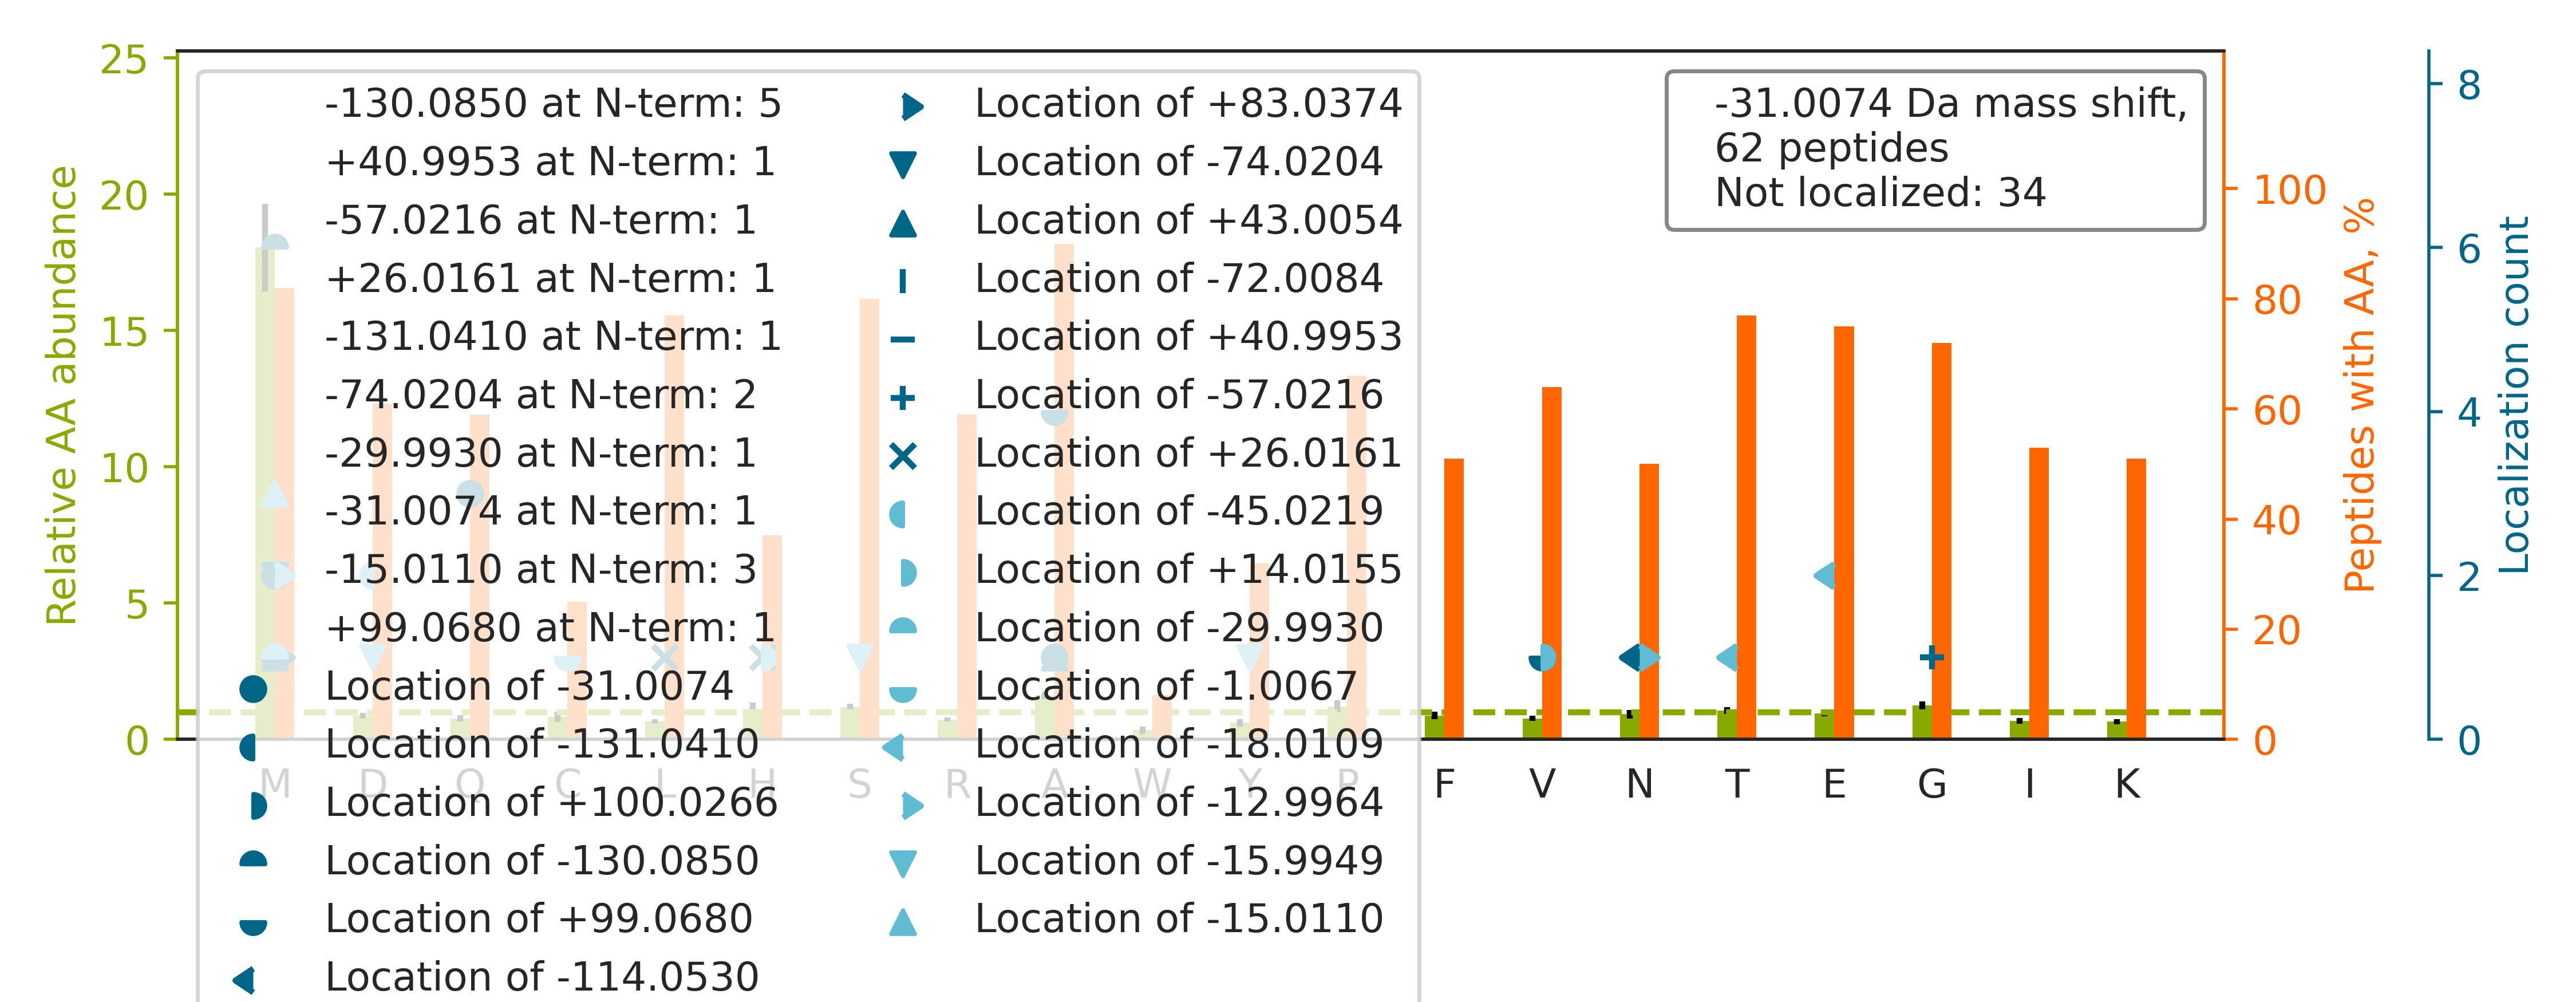

Data behind this chart, as committed beside it:
top isoform	localization score	spectrum
-.M[+99]SGSM[-130]ATAEASGSDGKGQEVETSVTYY…	0.9475	61CPTAC_COprospective_W_VU_20160707_11CO…
-.MAEASATGACGEAMAAAEGSSGPAGLTLGR.S		27CPTAC_COprospective_W_VU_20150810_22CO…
-.MAMSSGGSGGGVPEQEDSVLFR.R		87CPTAC_COprospective_W_VU_20160701_09CO…
-.MCDFTEDQTAEFKEAFQLFDR.T		39CPTAC_COprospective_W_VU_20150909_09CO…
-.M[-30]AHC[-1]VTLVQLSISCDHLIDKDIGSK.S	0.01611	44CPTAC_COprospective_W_VU_20151202_20CO…
-.MMEGLDDGPDFLSEEDR.G		60CPTAC_COprospective_W_VU_20160311_27CO…
-.M[-130]SHVAV[+99]ENALGLDQQFAGLDLNSSDNQ…	0.4661	65CPTAC_COprospective_W_VU_20160322_05CO…
-.M[-74]AQVAM[+43]STLPVEDEESSESR.M	0.4572	87CPTAC_COprospective_W_VU_20160701_09CO…
-.M[+41]A[-72]TEHPEPPKAELQLPPPPPPGHYGAWA…	0.8039	03CPTAC_COprospective_W_VU_20150624_05CO…
-.MAALMTPGTGAPPAPGDFSGEGSQGLPDPSPEPK.Q		61CPTAC_COprospective_W_VU_20160707_11CO…
-.MSTPPLAASGMAPGPFAGPQAQQAAR.E		30CPTAC_COprospective_W_VU_20150810_20CO…
-.MAEPSAATQSHSISSSSFGAEPSAPGGGGSPGACPALG…		58CPTAC_COprospective_W_VU_20160318_11CO…
-.MAAQYGSMSFNPSTPGASYGPGR.Q		87CPTAC_COprospective_W_VU_20160701_09CO…
-.MAGWNAYIDNLMADGTCQDAAIVGYK.D		65CPTAC_COprospective_W_VU_20160322_05CO…
-.MADHSFSDGVPSDSVEAAK.N		75CPTAC_COprospective_W_VU_20160502_11CO…
-.MAAAMDVDTPSGTNSGAGK.K		27CPTAC_COprospective_W_VU_20150810_22CO…
-.MSGHTLPPLPVPGTNSTEQASVPR.A		30CPTAC_COprospective_W_VU_20150810_20CO…
-.MAGWNAYIDNLMADGTCQDAAIVGYKDSPSVWAAVPGK…		58CPTAC_COprospective_W_VU_20160318_11CO…
-.MAAPM[-13]T[-18]PAARPEDYEAALNAALADVPEL…	0.02047	29CPTAC_COprospective_W_VU_20150810_11CO…
R.TTGIVMDSGDGVTHTVPIYEGYALPHAILR.L		10CPTAC_COprospective_W_VU_20151002_05CO…
-.M[-131]ASM[+100]GTLAFDEYGRPFLIIKDQDR.K	0.6132	55CPTAC_COprospective_W_VU_20160630_11CO…
-.MGQNDLMGTAEDFADQFLR.V		45CPTAC_COprospective_W_VU_20151202_05CO…
-.M[-130]A[+99]EEGIAAGGVMDVNTALQEVLK.T	0.5404	02CPTAC_COprospective_W_VU_20150624_01CO…
K.Q[-31]EYDEAGPSIVHR.K	1	35CPTAC_COprospective_W_VU_20150901_16CO…
-.MAAPMNGQVCVVTGASR.G		71CPTAC_COprospective_W_VU_20160414_14CO…
-.MAHSPVAVQVPGMQNNIA[-31]DPEELFTKLER.I	0.5199	45CPTAC_COprospective_W_VU_20151202_05CO…
K.NQ[-31]SLIPLLLEAR.A	0.9693	10CPTAC_COprospective_W_VU_20151002_05CO…
K.MAASGAEPQVLVQYLVLR.K		02CPTAC_COprospective_W_VU_20150624_01CO…
K.G[-57]LEWIGEINH[+26]SGSTNYNPSLK.S	0.864	89CPTAC_COprospective_W_VU_20160707_11CO…
-.M[-15]AELS[-16]EEALLSVLPTIR.V	0.1337	37CPTAC_COprospective_W_VU_20150904_16CO…
-.M[-15]AEY[-16]LASIFGTEKDK.V	0.9435	13CPTAC_COprospective_W_VU_20151030_06CO…
K.AVM[-31]DDFAAFVEK.C	0.1214	30CPTAC_COprospective_W_VU_20150810_20CO…
K.LLIYDASNLETGVPSR.F		49CPTAC_COprospective_W_VU_20151222_11CO…
-.MAASKPVEAAVVAAAVPSSGSGVGGGGTAGPGTGGLPR…		37CPTAC_COprospective_W_VU_20150904_16CO…
R.AE[-18]AESM[-13]YQIKYEELQSLAGK.H	0.03558	37CPTAC_COprospective_W_VU_20150904_16CO…
K.AMGIMNSFVNDIFERIAGEASR.L		88CPTAC_COprospective_W_VU_20160705_11CO…
R.MPHLFTKDIALVQQLFEALCK.E		56CPTAC_COprospective_W_VU_20160303_01CO…
K.HYTNSSQD[-45]VTVPCRV[+14]PPPPPCCHPR.L	0.2624	43CPTAC_COprospective_W_VU_20151130_01CO…
K.DCYVGDEAQSKR.G		76CPTAC_COprospective_W_VU_20160502_11CO…
-.MSETAPAETATPAPVEKSPAK.K		27CPTAC_COprospective_W_VU_20150810_22CO…
-.M[-130]A[+99]HITINQYLQQVYEAIDSR.D	0.8586	56CPTAC_COprospective_W_VU_20160303_01CO…
-.MASADELTFHEFEEATNLLADTPDAATTSR.S		83CPTAC_COprospective_W_VU_20160524_05CO…
-.MATEHVNGNGTEEPMDTTSAVIHSENFQTLLDAGLPQK…		43CPTAC_COprospective_W_VU_20151130_01CO…
-.MSLLPVPYTEAASLSTGSTVTIK.G		10CPTAC_COprospective_W_VU_20151002_05CO…
R.CPEALFQPCFLGMESCGIHETTFNSIMK.S		47CPTAC_COprospective_W_VU_20151209_21CO…
K.CQ[-31]LEINFNTLQTK.L	0.9989	24CPTAC_COprospective_W_VU_20150215_01CO…
-.MAD[-45]H[+14]VQSLAQLENLCK.Q	0.12	01CPTAC_COprospective_W_VU_20150901_01CO…
-.M[-74]AA[+43]GVEAAAEVAATEIK.M	0.004483	18CPTAC_COprospective_W_VU_20151105_14CO…
-.MSHQTGIQASEDVKEIFAR.A		75CPTAC_COprospective_W_VU_20160502_11CO…
-.MPMFIVNTNVPR.A		04CPTAC_COprospective_W_VU_20150915_05CO…
K.DSVNPGVMVLLGCGALSSTCGQLASYPLALVR.T		02CPTAC_COprospective_W_VU_20150624_01CO…
-.M[-130]A[+99]SSGMADSANHLPFFFGNITR.E	0.8914	89CPTAC_COprospective_W_VU_20160707_11CO…
-.MAASTSMVPVAVTAAVAPVLSINSDFSDLR.E		54CPTAC_COprospective_W_VU_20160226_01CO…
R.FQSTLVIAEHANDSLAPITLNTITAATR.L		40CPTAC_COprospective_W_VU_20150909_05CO…
R.FSGSGSGTDFTLTISR.L		03CPTAC_COprospective_W_VU_20150624_05CO…
-.M[-15]TDAAVSFAKD[-16]FLAGGVAAAISK.T	0.00965	58CPTAC_COprospective_W_VU_20160318_11CO…
-.M[-130]A[+99]YHSFLVEPISCHAWNK.D	0.9597	56CPTAC_COprospective_W_VU_20160303_01CO…
-.MAQTLQM[+83]EIPNFGN[-114]SILECLNEQR.L	0.8221	32CPTAC_COprospective_W_VU_20150818_20CO…
K.L[+26]ENVLN[-57]RASNTADTLFQEVLGR.K	0.008821	14CPTAC_COprospective_W_VU_20151030_06CO…
R.LHFFMPGFAPLTSR.G		70CPTAC_COprospective_W_VU_20160421_11CO…
... 2 more rows
